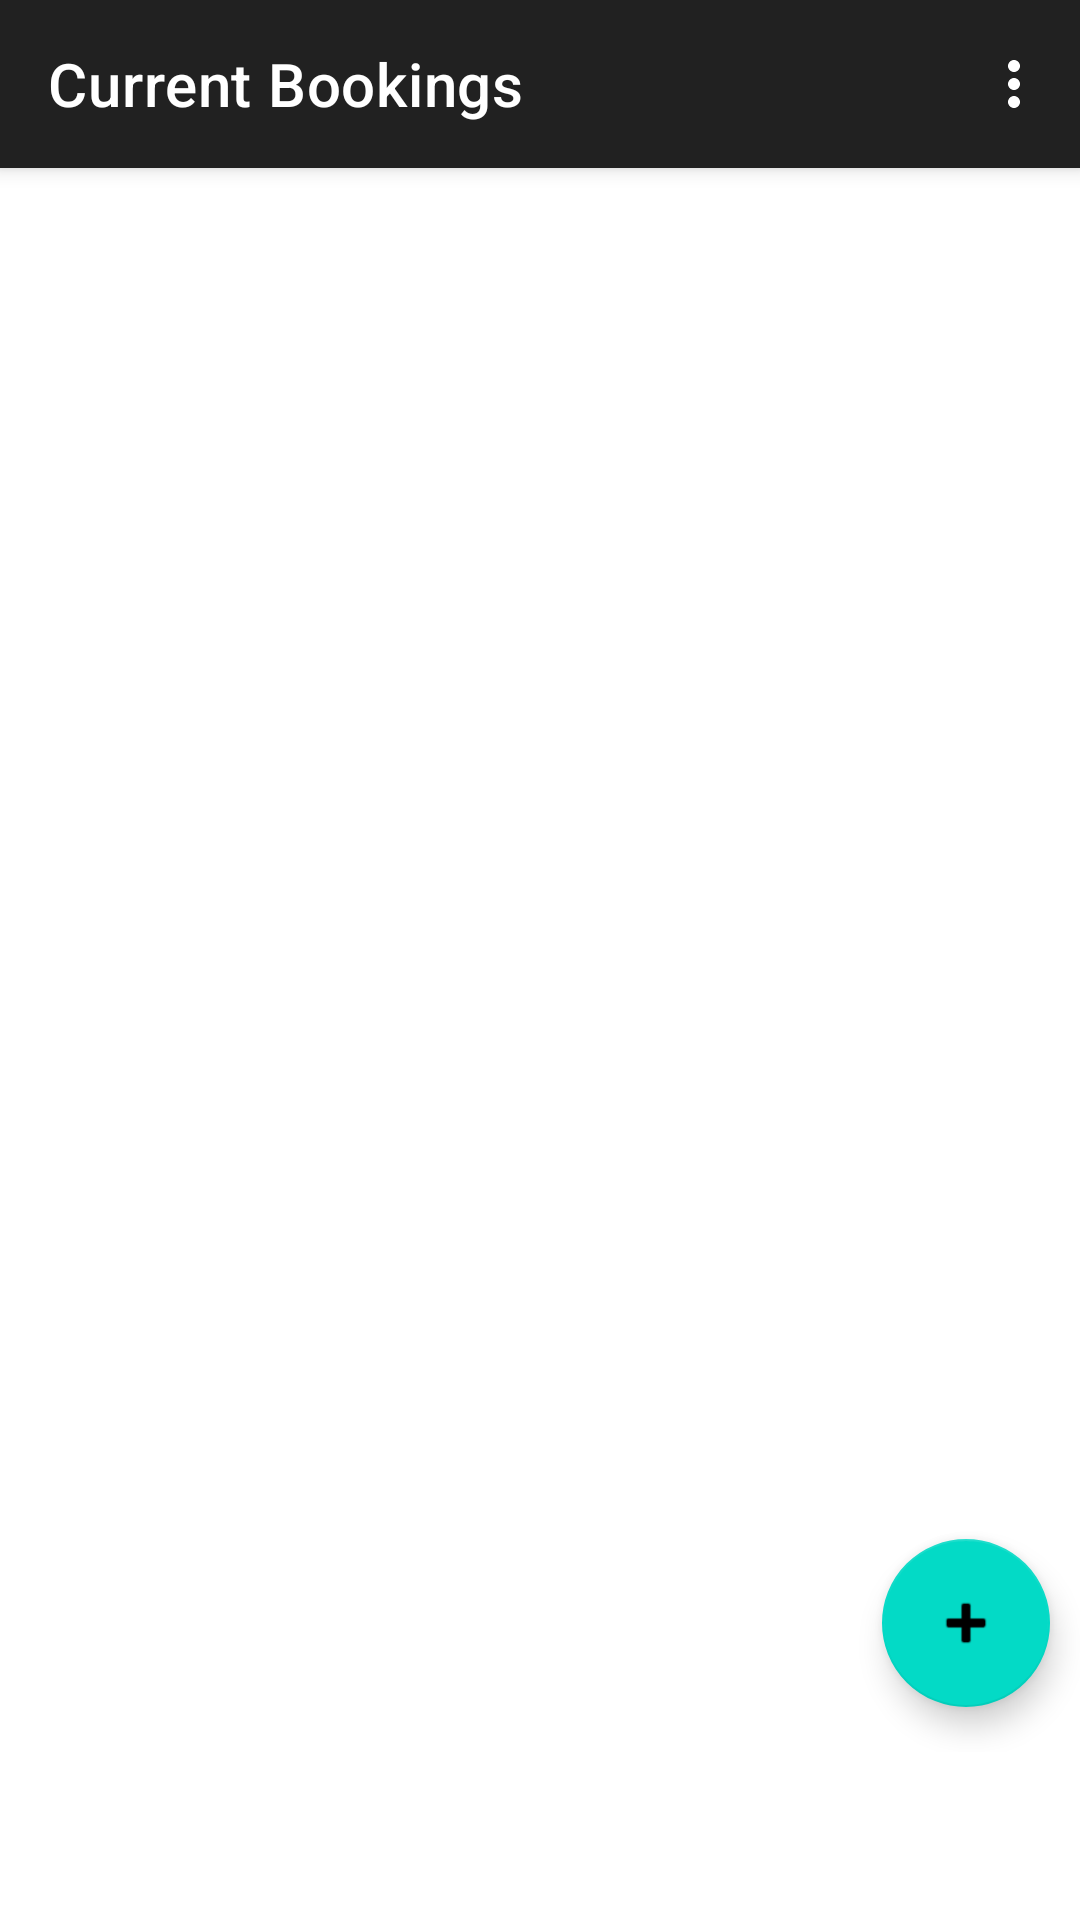

Android layout source for this screen:
<!-- AndroidManifest.xml: application theme Theme.MaterialComponents.DayNight.DarkActionBar -->
<!-- res/layout/booking_fragment.xml -->
<?xml version="1.0" encoding="utf-8"?>
<androidx.coordinatorlayout.widget.CoordinatorLayout xmlns:android="http://schemas.android.com/apk/res/android"
    xmlns:tools="http://schemas.android.com/tools"
    android:layout_width="match_parent"
    android:layout_height="match_parent"
    android:paddingBottom="?attr/actionBarSize"
    xmlns:app="http://schemas.android.com/apk/res-auto"
    tools:context=".MainActivity">

    <com.google.android.material.appbar.AppBarLayout
        android:layout_width="match_parent"
        android:layout_height="wrap_content">

        <com.google.android.material.appbar.MaterialToolbar
            android:id="@+id/top_app_bar"
            android:layout_width="match_parent"
            android:layout_height="?attr/actionBarSize"
            app:title="Current Bookings"
            app:menu="@menu/sorting_menu"
            style="@style/Widget.MaterialComponents.Toolbar.Primary"
            />
    </com.google.android.material.appbar.AppBarLayout>

    <androidx.recyclerview.widget.RecyclerView
        android:id="@+id/booking_recycler"
        android:layout_width="match_parent"
        android:layout_height="605dp"
        android:layout_marginTop="56dp"
        app:layout_constraintBottom_toBottomOf="parent"
        app:layout_constraintEnd_toEndOf="parent"
        app:layout_constraintHorizontal_bias="0.0"
        app:layout_constraintStart_toStartOf="parent"
        app:layout_constraintTop_toBottomOf="@+id/toolbar2" />
    <com.google.android.material.floatingactionbutton.FloatingActionButton
        android:id="@+id/new_booking_fab"
        android:layout_width="wrap_content"
        android:layout_height="wrap_content"
        android:layout_gravity="bottom|end"
        android:layout_marginBottom="15dp"
        android:layout_marginEnd="10dp"
        android:contentDescription="new booking"
        app:srcCompat="@android:drawable/ic_input_add" />

</androidx.coordinatorlayout.widget.CoordinatorLayout>
<!-- resources referenced by this layout -->
<resources>

</resources>
